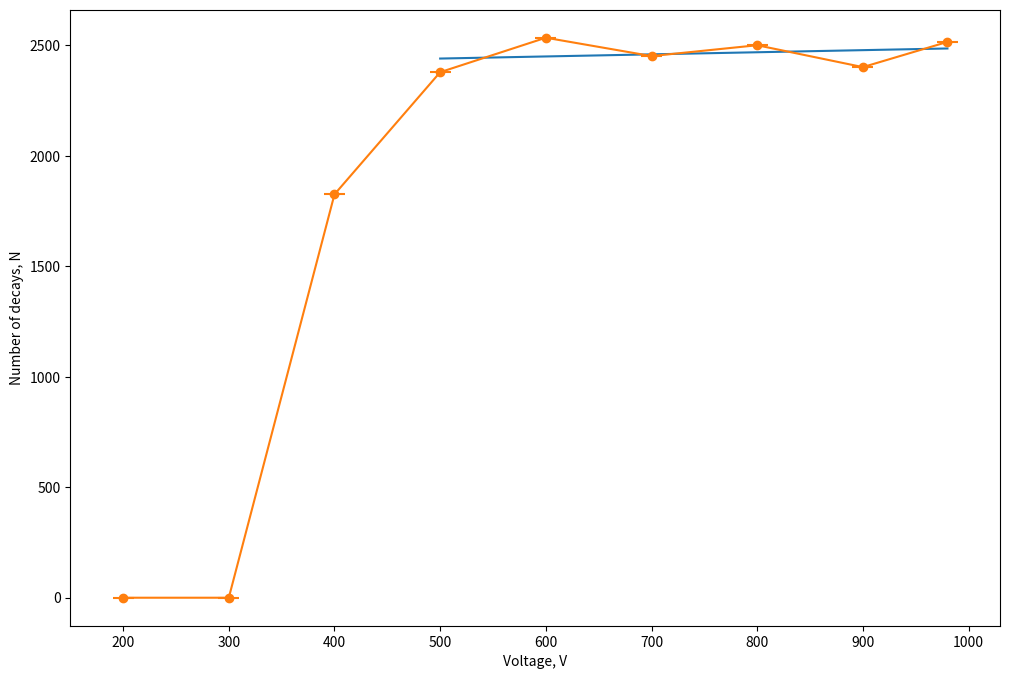
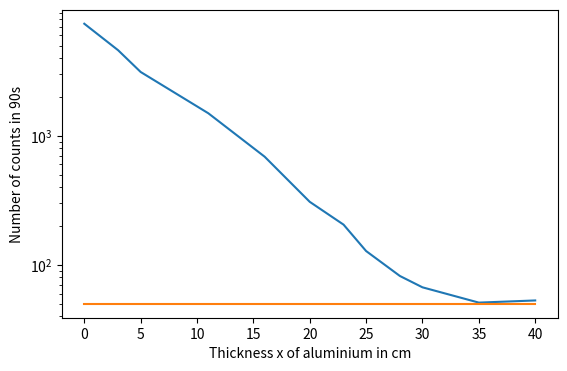
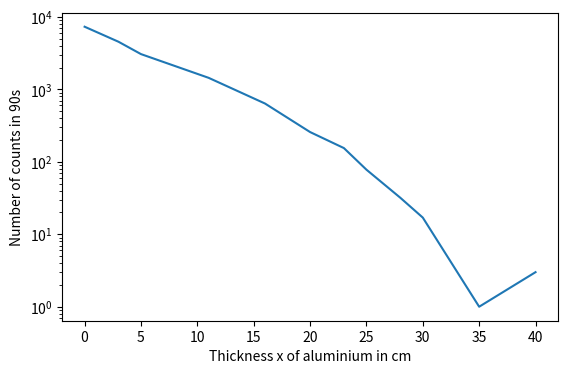

These figures' Python source, in order:
# -*- coding: utf-8 -*-
"""
Created on Fri Nov 19 11:33:43 2021

[redacted]
"""

import numpy as np
import matplotlib.pyplot as plt
from datetime import datetime




print('------------------------------------')
print('Experiment 1')
print('------------------------------------')

V_1 = np.array([200, 300, 400, 500, 600, 700, 800, 900, 980]) #start with 200, +100
t_1 = np.ones_like(V_1)*30#so 1% is reached
N_1 = np.array([0, 0, 1826, 2379, 2535, 2452, 2501, 2402, 2516])
poly = np.polyfit(V_1[3:], N_1[3:], 1)
lin = lambda V: poly[0]*V + poly[1]
V_poly = np.linspace(500, 980)


plt.figure(figsize=(12, 8))
plt.plot(V_poly, lin(V_poly))
plt.errorbar(V_1, N_1, None, 10, '-o')
plt.ylabel('Number of decays, N')
plt.xlabel('Voltage, V')
plt.show()

i = 0
V_ideal = 740
N_ideal = 2467
spann = N_ideal/V_ideal
print('V_ideal: ', V_ideal, 'V')
print('Spannungsabhängikeit: ', poly[0])


print('\n------------------------------------')
print('Experiment 2')
print('------------------------------------')
t_2 = 90
N_2 = 7453
N_bg = 50
Neff_2 = N_2-N_bg

d = 101 #mm
r = 18.05 #mm Radius Stahlblende #pm 0.025
theta = (np.tan(r/2/d)) #deg Halbwinkel

eps = np.sin(theta/2)**2

aktiv_2 = Neff_2/t_2/eps #Bq
aktiv_tilde = aktiv_2/2*(100/45+100/90) #Bq
t_half_sr = 28.8
t_half_y = 64
tau_sr = t_half_sr/np.log(2)
tau_y = t_half_y/np.log(2)
tau = tau_sr+tau_y/24/365 #years

then = datetime(1950, 1, 1)
now = datetime(2021, 11, 19)
diff = now-then
diff = diff.total_seconds()/60/60/24/365

A0 = aktiv_tilde/np.exp(-diff/tau)
t_10k = -tau*np.log(10e3/aktiv_tilde)


print('Halbwinkel: ', np.degrees(theta), 'deg')
print('Akzeptanz: ', eps)
print('Aktivität: ', aktiv_2, 'Bq')
print('Aktivität ohne Folie: ', aktiv_tilde, 'Bq')


print('\n------------------------------------')
print('Experiment 3')
print('------------------------------------')

D = 5.5e-3
d_SR = 2.8e-8
d_Y = 2.7e-9


t_dosis = D/(aktiv_tilde*(d_SR + d_Y))
print('1/e-Zeit Sr: ', tau_sr, 'y')
print('1/e-Zeit Y: ', tau_y, 'h')
print('Aktivität 1950: ', A0, 'Bq')
print('10k Bq in: ', t_10k, 'y')
print('Dosis erreicht nach: ', t_dosis, 's')


print('\n------------------------------------')
print('Experiment 4')
print('------------------------------------')
n = 1
rho = 2.69 #mg cm^-3
x = np.array([0, 0.3, 0.5, 1.1, 1.6, 2.,  2.3, 2.5, 2.8, 3., 3.5, 4.])*10 #cm
E_verlust = 125e-3


rho_x = rho*x #g cm^-2
Ex = np.array([0, 0.07, 0.09, 0.15, 0.2, 0.23, 0.26, 0.28, 0.29, 0.3, 0.32, 0.34]) #abgelesen abb. 4
E_max_1 = 0.32

t_3 = 90
N_3 = np.array([7390, 4606, 3124, 1496, 689, 308, 205, 128, 82, 67, 51, 53])
Neff_3 = N_3 - N_bg
aktiv_3 = Neff_3/t_3/eps
E = np.array([])
Neff_n = Neff_3**(1/n)
x_max = 3.5
rho_max = rho*x_max

E_max_q = E_max_1 + E_verlust
mu =0.
E_max_mu = 0.


plt.figure(figsize=(6.4, 4))
plt.plot(x, N_3)
plt.plot(x, np.ones_like(x)*N_bg)
plt.yscale('log')
plt.xlabel('Thickness x of aluminium in cm')
plt.ylabel('Number of counts in 90s')
plt.show()

plt.figure(figsize=(6.4, 4))
plt.plot(x, N_3-N_bg)
plt.yscale('log')
plt.xlabel('Thickness x of aluminium in cm')
plt.ylabel('Number of counts in 90s')
plt.show()




print('E_max abgelesen: ', E_max_1, 'MeV')
print('E_max_quelle: ', E_max_q, 'MeV')
















